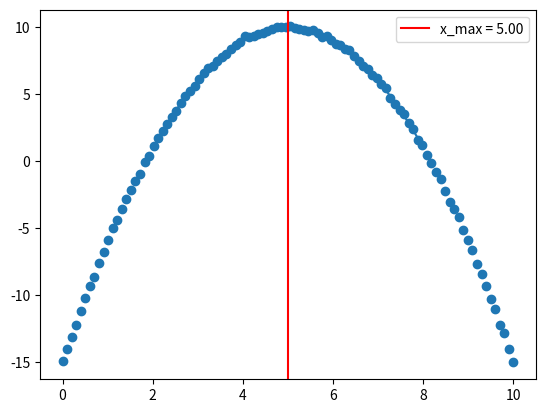

Reproduce this figure in Python.
import numpy as np
import matplotlib.pyplot as plt

def fit_gaussian(x, intensity, fit_range=None):
    if fit_range is None:
        fit_range = (np.min(x), np.max(x))
    mask = np.isnan(intensity) | np.isinf(intensity) | (x < fit_range[0]) | (x > fit_range[1])
    x_masked = x[~mask]
    intensity_masked = intensity[~mask]
    
    # Polynomial fit (degree 2 for parabolic fit to find extremum)
    coeffs = np.polyfit(x_masked, intensity_masked, 2)
    intensity_fit = np.polyval(coeffs, x_masked)
    
    # Find extremum by taking derivative and setting to zero
    # For polynomial ax^2 + bx + c, derivative is 2ax + b = 0, so x = -b/(2a)
    a, b, c = coeffs
    if a != 0:
        x_max_fit = -b / (2 * a)
        # If multiple extrema or outside range, use the first valid one
        if x_max_fit < fit_range[0] or x_max_fit > fit_range[1]:
            # Fall back to argmax of fitted values
            x_max_fit = x_masked[np.argmax(intensity_fit)]
    else:
        # Linear case, use argmax
        x_max_fit = x_masked[np.argmax(intensity_fit)]
    
    return x_masked, intensity_fit, x_max_fit

def test_fit_gaussian():
    x = np.linspace(0, 10, 100)
    # Create a parabolic peak for testing
    intensity = -(x - 5)**2 + 10 + np.random.normal(0, 0.1, 100)
    x_masked, intensity_fit, x_max_fit = fit_gaussian(x, intensity, (2, 8))
    plt.scatter(x, intensity)
    plt.plot(x_masked, intensity_fit)
    plt.axvline(x_max_fit, color='red', label=f'x_max = {x_max_fit:.2f}')
    plt.legend()
    plt.show()

if __name__ == '__main__':
    test_fit_gaussian()